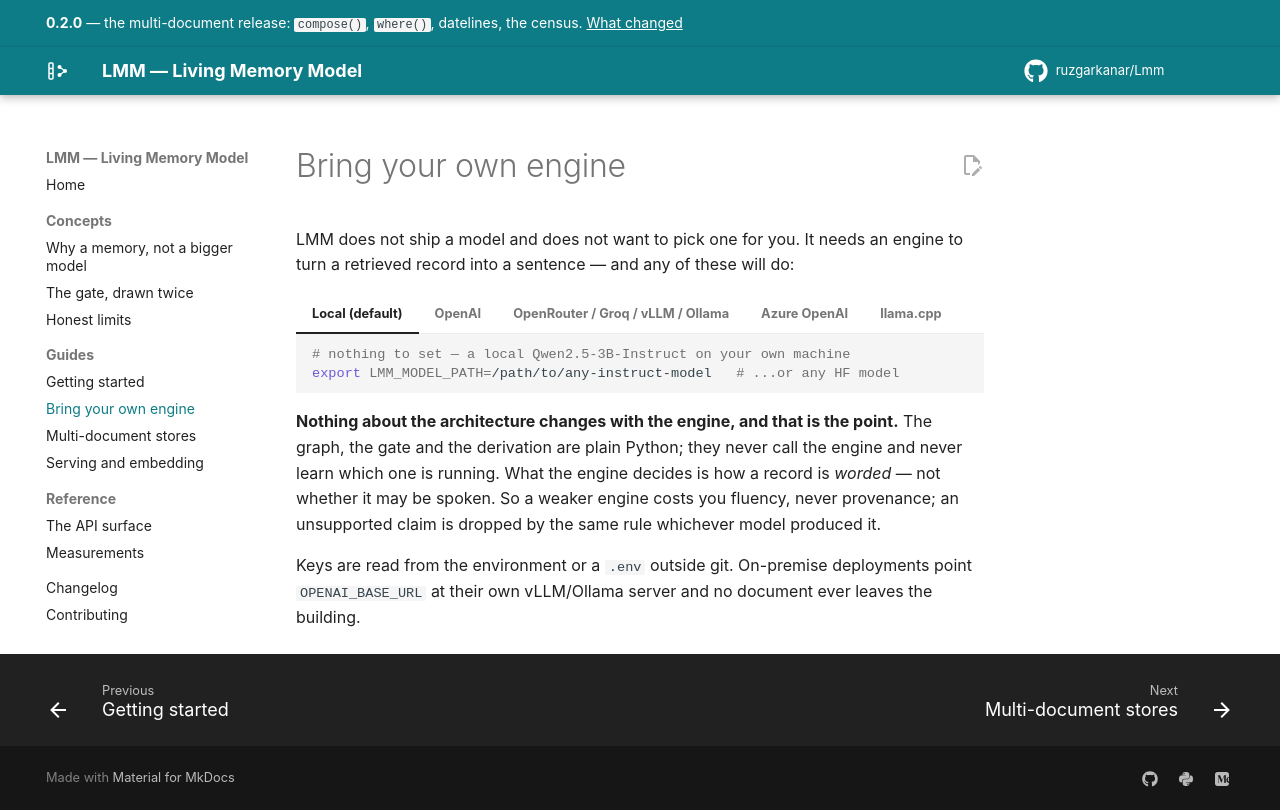

repository: ruzgarkanar/Lmm · page: guides/engines/index.html · generator: mkdocs

# Bring your own engine

LMM does not ship a model and does not want to pick one for you. It needs an
engine to turn a retrieved record into a sentence — and any of these will do:

=== "Local (default)"

    ```bash
    # nothing to set — a local Qwen2.5-3B-Instruct on your own machine
    export LMM_MODEL_PATH=/path/to/any-instruct-model   # ...or any HF model
    ```

=== "OpenAI"

    ```bash
    export LMM_BACKEND=openai
    export OPENAI_API_KEY=sk-...
    export LMM_MODEL=gpt-4o-mini
    ```

=== "OpenRouter / Groq / vLLM / Ollama"

    ```bash
    export LMM_BACKEND=openai
    export OPENAI_BASE_URL=https://openrouter.ai/api/v1   # or your server
    export OPENAI_API_KEY=...
    export LMM_MODEL=meta-llama/llama-3.3-70b-instruct
    ```

=== "Azure OpenAI"

    ```bash
    export LMM_BACKEND=azure          # its own client: a deployment name
    ```                               # is a shape only Azure has

=== "llama.cpp"

    ```bash
    export LMM_BACKEND=gguf           # int4 — the fast option on cheap hardware
    ```

**Nothing about the architecture changes with the engine, and that is the
point.** The graph, the gate and the derivation are plain Python; they never
call the engine and never learn which one is running. What the engine
decides is how a record is *worded* — not whether it may be spoken. So a
weaker engine costs you fluency, never provenance; an unsupported claim is
dropped by the same rule whichever model produced it.

Keys are read from the environment or a `.env` outside git. On-premise
deployments point `OPENAI_BASE_URL` at their own vLLM/Ollama server and no
document ever leaves the building.
